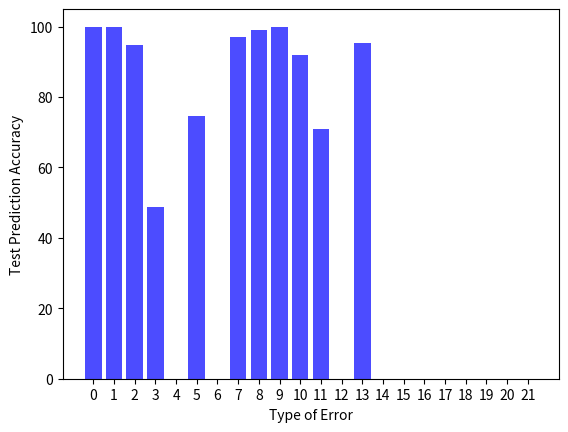

Python code for this plot:
import matplotlib.pyplot as plt

cat_accs = {
    "0": 0.999,
    "1": 0.9996,
    "10": 0.9192,
    "11": 0.7097,
    "12": 0.0,
    "13": 0.9524,
    "14": 0.0,
    "15": 0.0,
    "17": 0.0,
    "18": 0.0,
    "2": 0.9488,
    "3": 0.4889,
    "4": 0.0,
    "5": 0.7455,
    "6": 0.0,
    "7": 0.9718,
    "8": 0.9894,
    "9": 0.9976,
}


def main():
    accs = []
    for i in range(22):
        if str(i) in cat_accs:
            accs.append(cat_accs[str(i)] * 100)
        else:
            accs.append(0)

    idxs = list(range(22))

    plt.bar(idxs, accs, align="center", alpha=0.7, color="blue")  # type: ignore
    plt.xlabel("Type of Error")
    plt.ylabel("Test Prediction Accuracy")
    plt.xticks(idxs)
    # plt.title("Histogram of the number of unique error(s)")
    plt.savefig("per_category_acc.png", bbox_inches="tight", dpi=300)


if __name__ == "__main__":
    main()
